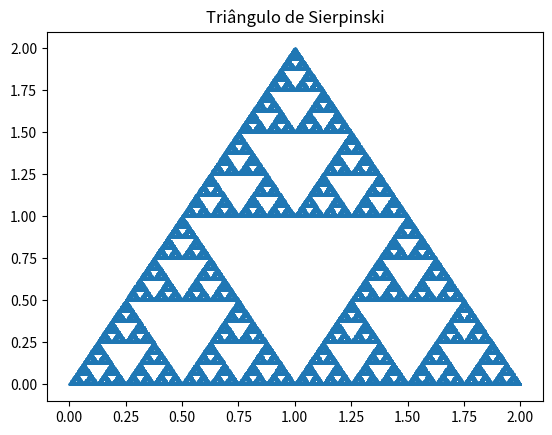

Write Python code to recreate this figure.
import matplotlib.pyplot as plt
import random

def f(x,y):
    f1 = x/2
    f2 = y/2
    return f1, f2
def g(x,y):
    g1 = x/2 + 1
    g2 = y/2
    return g1, g2
def h(x,y):
    h1 = x/2 + 1/2
    h2 = y/2 + 1
    return h1, h2

x, y = 0, 0
pontos_x = []
pontos_y = []

for i in range(100000):
    r = random.choice([f,g,h])

    x, y = r(x, y)

    pontos_x.append(x)
    pontos_y.append(y)

plt.scatter(pontos_x,pontos_y, s=1)
plt.title("Triângulo de Sierpinski")
plt.show()
